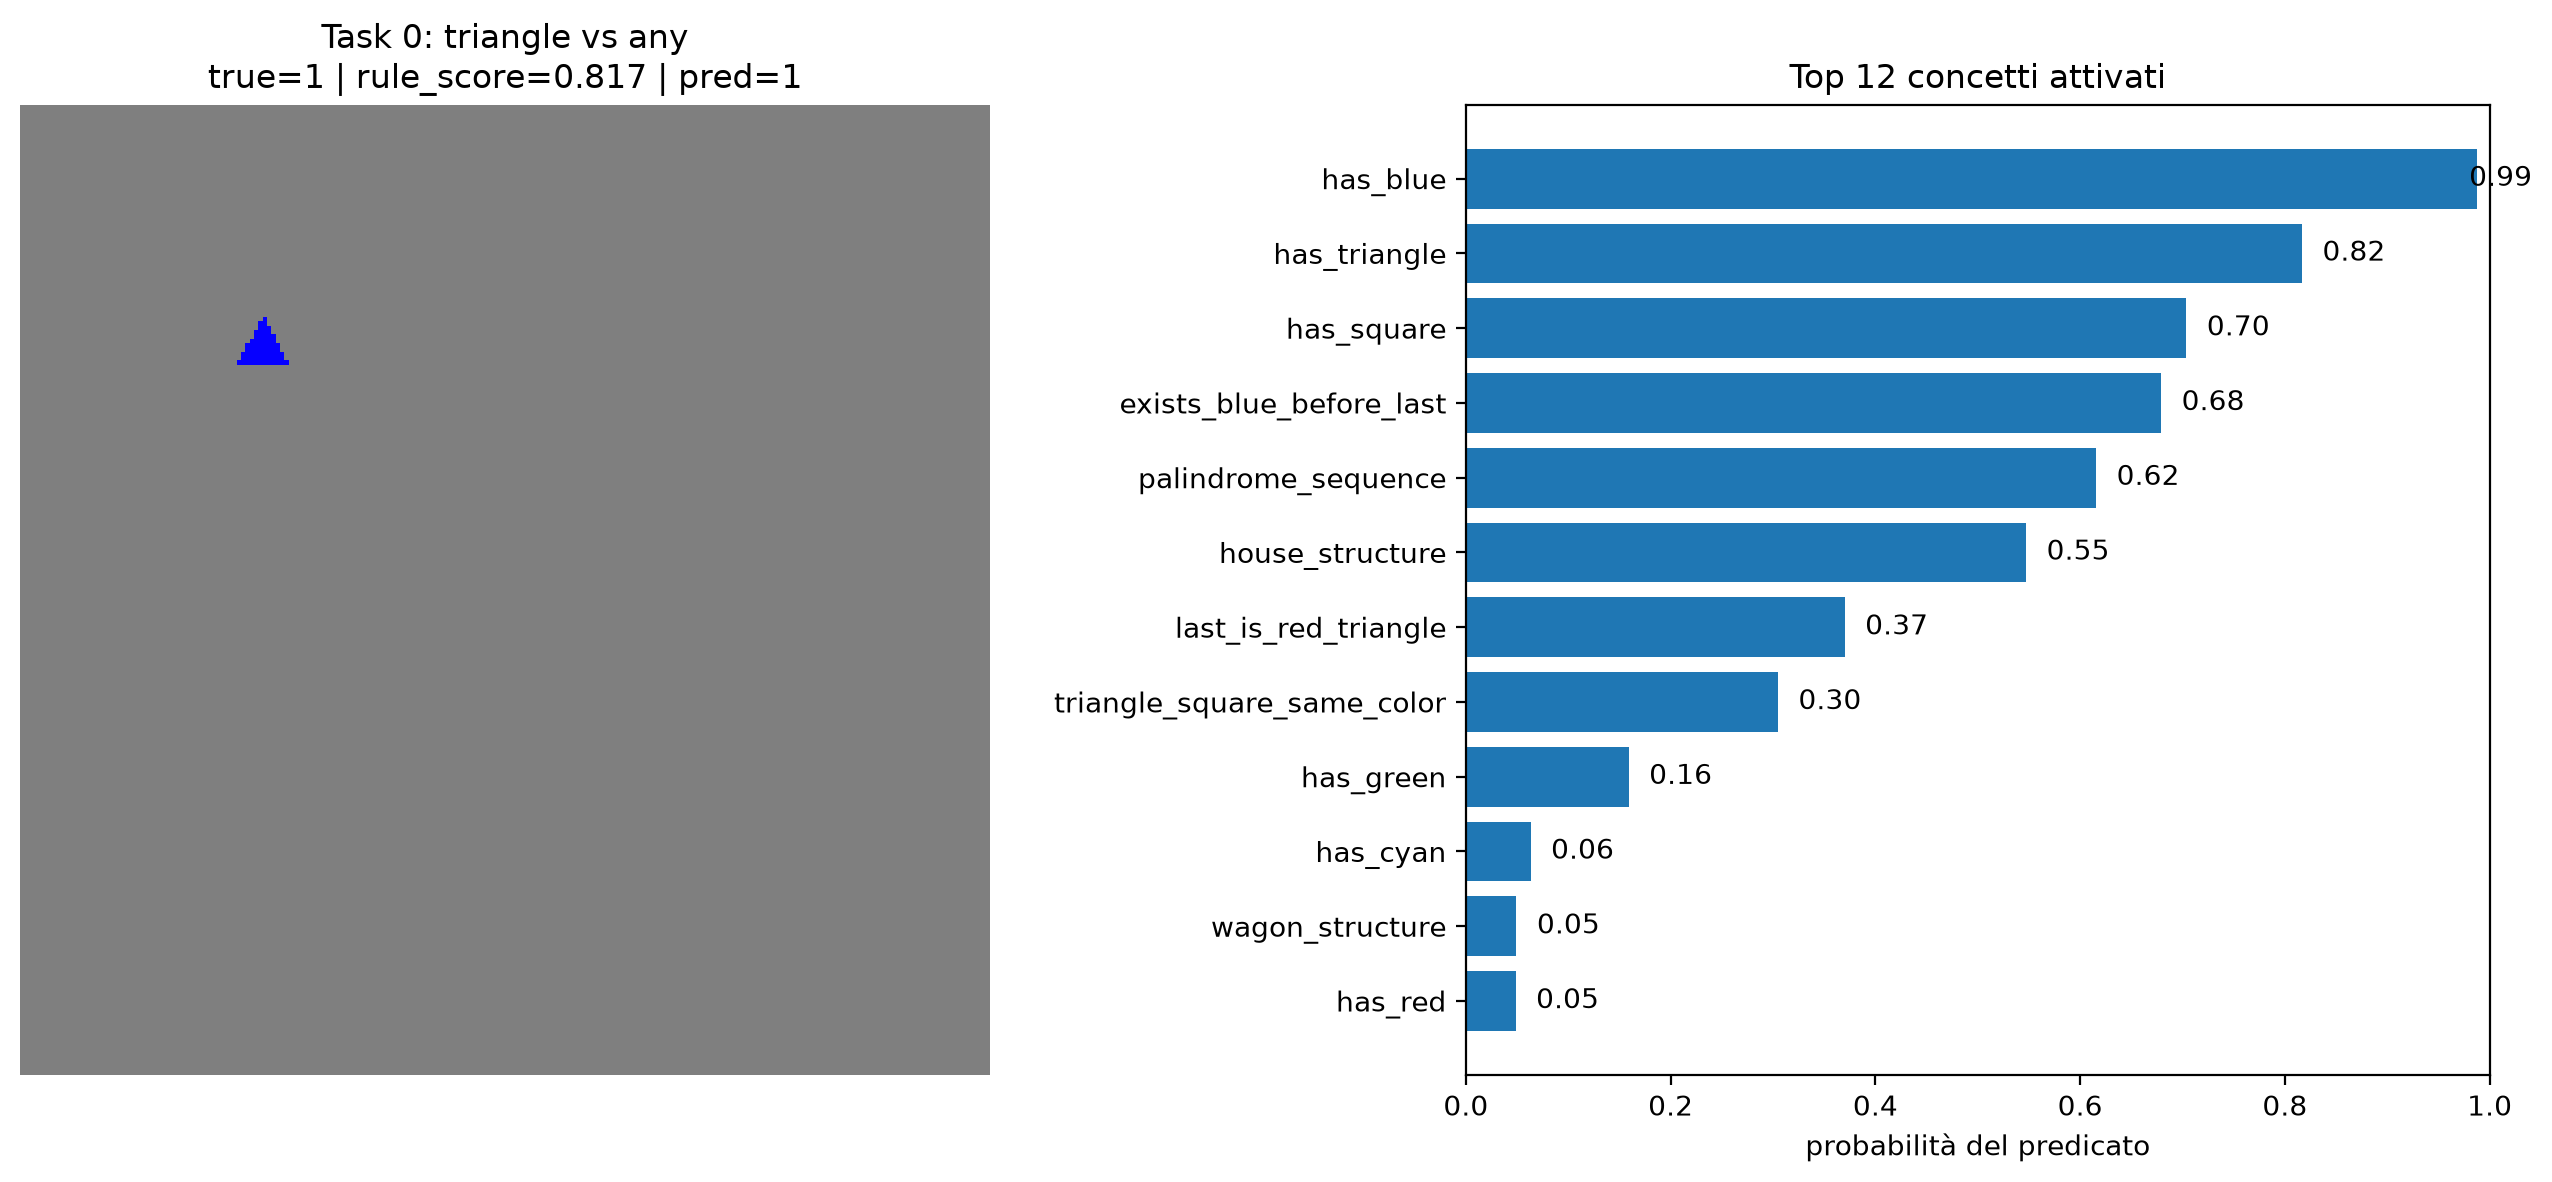

The table this chart was drawn from, first rows:
predicate, probability, active
has_blue, 0.9872, True
has_triangle, 0.8167, True
has_square, 0.7038, True
exists_blue_before_last, 0.6791, True
palindrome_sequence, 0.6156, True
house_structure, 0.5473, True
last_is_red_triangle, 0.37, False
triangle_square_same_color, 0.3048, False
has_green, 0.159, False
has_cyan, 0.06322, False
wagon_structure, 0.04942, False
has_red, 0.04858, False
